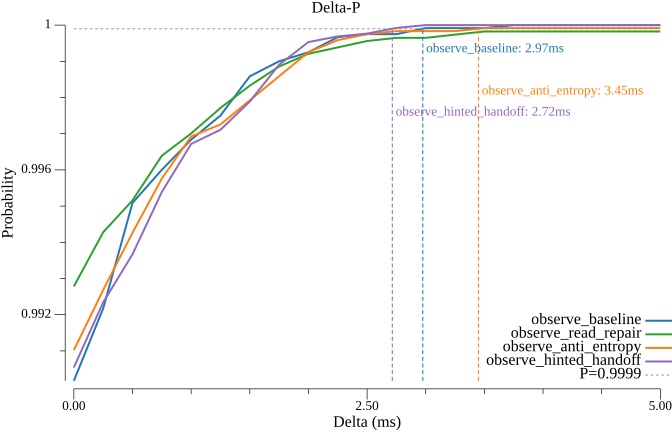

The file beside this chart, header and first rows:
delta_ms, observe_baseline, observe_read_repair, observe_anti_entropy, observe_hinted_handoff
0.000000, 0.9902, 0.9928, 0.991, 0.9905
0.25, 0.9922, 0.9943, 0.9927, 0.9923
0.5, 0.9951, 0.9952, 0.9943, 0.9937
0.75, 0.996, 0.9964, 0.9958, 0.9954
1, 0.9968, 0.997, 0.9969, 0.9967
1.25, 0.9975, 0.9977, 0.9973, 0.9971
1.5, 0.9986, 0.9983, 0.9979, 0.9979
1.75, 0.999, 0.9989, 0.9986, 0.9989
2, 0.9992, 0.9992, 0.9993, 0.9995
2.25, 0.9997, 0.9994, 0.9996, 0.9997
2.5, 0.9998, 0.9996, 0.9998, 0.9998
2.75, 0.9998, 0.9996, 0.9998, 0.9999
3, 0.9999, 0.9996, 0.9998, 1
3.25, 0.9999, 0.9997, 0.9998, 1
3.5, 0.9999, 0.9998, 0.9999, 1
3.75, 1, 0.9998, 0.9999, 1
4, 1, 0.9998, 0.9999, 1
4.25, 1, 0.9998, 0.9999, 1
4.5, 1, 0.9998, 0.9999, 1
4.75, 1, 0.9998, 0.9999, 1
5, 1, 0.9998, 0.9999, 1
